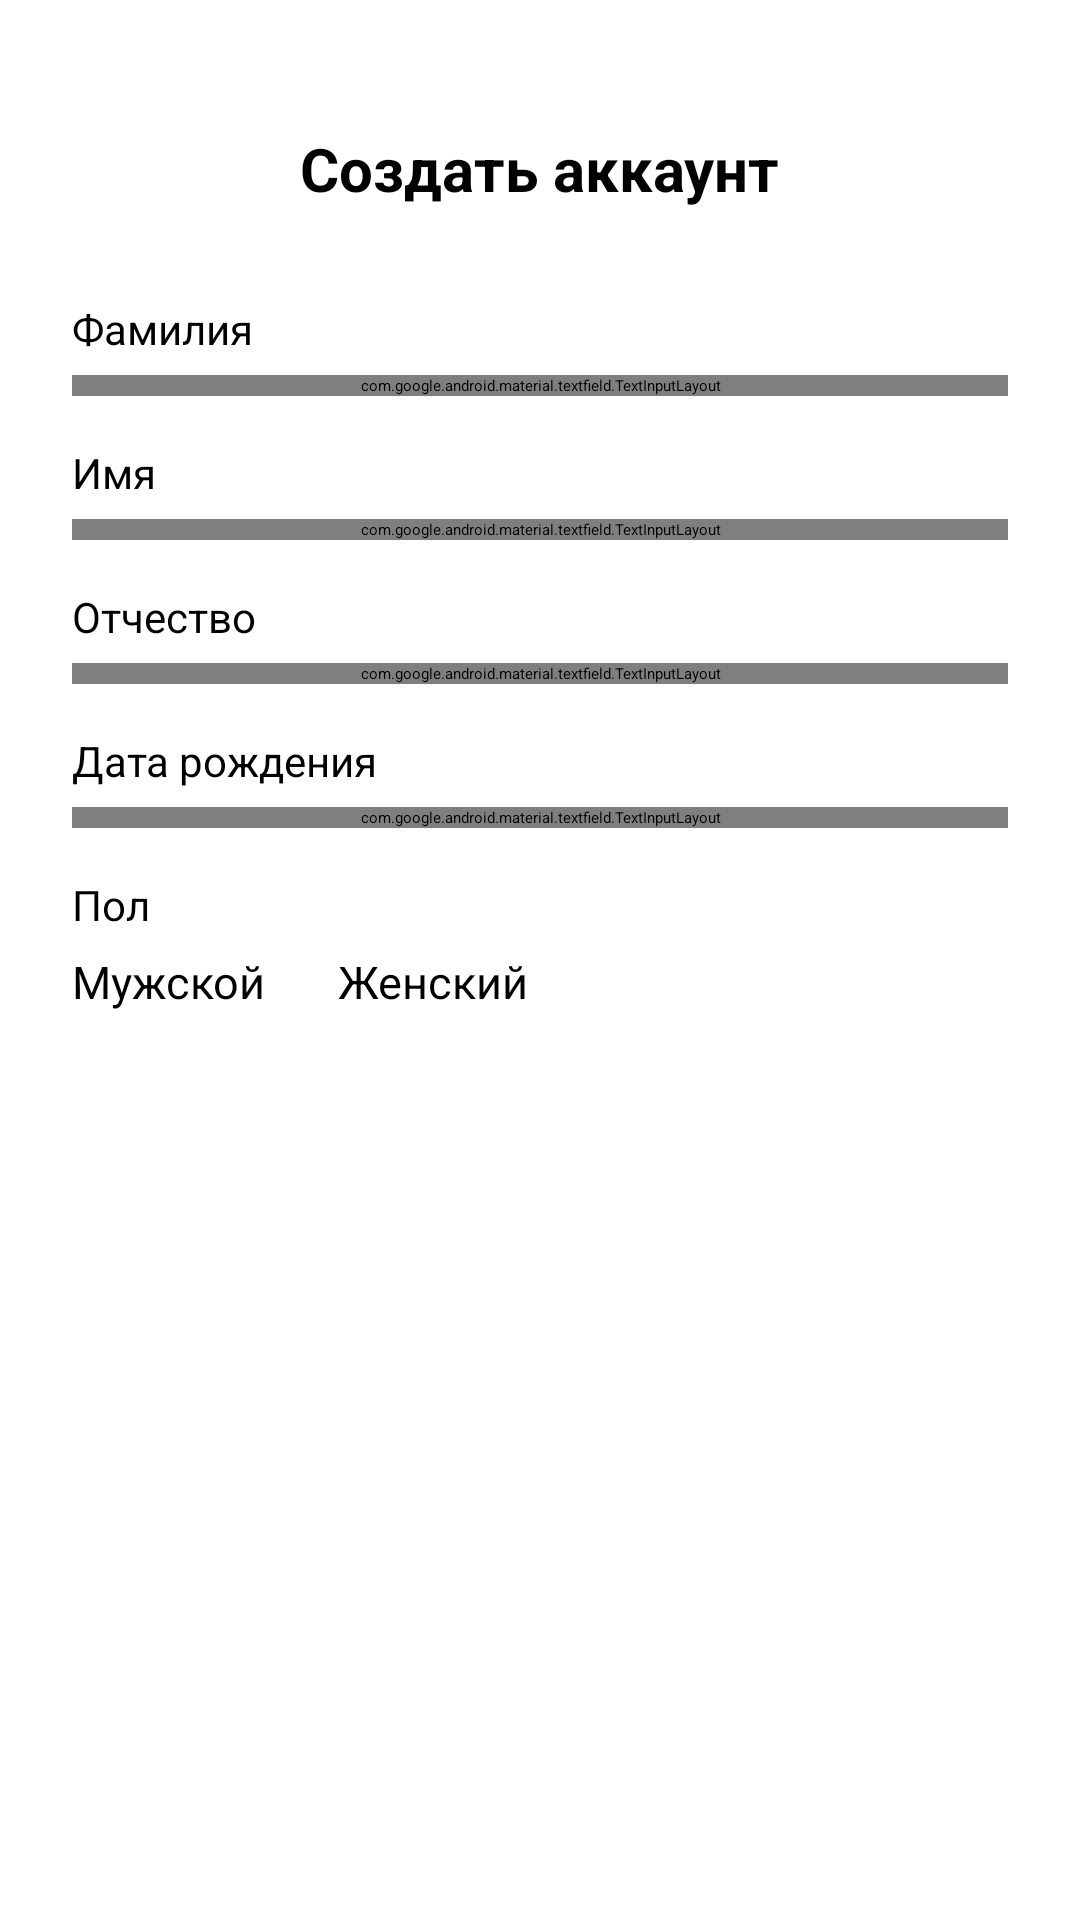

Here is an Android app screen rendered from its layout file. Give the layout XML and the strings, colors and styles it references.
<!-- AndroidManifest.xml: application theme Theme.DriveNext -->
<!-- res/layout/activity_sign_up_step2.xml -->
<?xml version="1.0" encoding="utf-8"?>
<androidx.constraintlayout.widget.ConstraintLayout
    xmlns:android="http://schemas.android.com/apk/res/android"
    xmlns:app="http://schemas.android.com/apk/res-auto"
    android:layout_width="match_parent"
    android:layout_height="match_parent"
    android:padding="24dp">

    
    <ImageView
        android:id="@+id/btnBack"
        android:layout_width="32dp"
        android:layout_height="32dp"
        android:layout_marginTop="16dp"
        android:background="?attr/selectableItemBackgroundBorderless"
        android:contentDescription="@null"
        android:padding="4dp"
        android:src="@drawable/ic_arrow_back"
        app:layout_constraintStart_toStartOf="parent"
        app:layout_constraintTop_toTopOf="parent" />

    
    <TextView
        android:id="@+id/tvTitle"
        android:layout_width="wrap_content"
        android:layout_height="wrap_content"
        android:text="@string/sign_up_title"
        android:textColor="@color/black"
        android:textSize="20sp"
        android:textStyle="bold"
        app:layout_constraintBottom_toBottomOf="@+id/btnBack"
        app:layout_constraintEnd_toEndOf="parent"
        app:layout_constraintStart_toStartOf="parent"
        app:layout_constraintTop_toTopOf="@+id/btnBack" />

    
    <ScrollView
        android:id="@+id/scrollViewContent"
        android:layout_width="0dp"
        android:layout_height="0dp"
        android:layout_marginTop="16dp"
        android:layout_marginBottom="16dp"
        android:fillViewport="true"
        android:scrollbars="none"
        app:layout_constraintBottom_toTopOf="@+id/btnNext"
        app:layout_constraintEnd_toEndOf="parent"
        app:layout_constraintStart_toStartOf="parent"
        app:layout_constraintTop_toBottomOf="@+id/btnBack">

        <LinearLayout
            android:layout_width="match_parent"
            android:layout_height="wrap_content"
            android:orientation="vertical">

            
            <TextView
                android:id="@+id/lblLastName"
                android:layout_width="wrap_content"
                android:layout_height="wrap_content"
                android:layout_marginTop="12dp"
                android:text="@string/label_last_name"
                android:textColor="@color/black"
                android:textSize="14sp" />

            <com.google.android.material.textfield.TextInputLayout
                android:id="@+id/tilLastName"
                style="@style/Widget.MaterialComponents.TextInputLayout.OutlinedBox"
                android:layout_width="match_parent"
                android:layout_height="wrap_content"
                android:layout_marginTop="6dp"
                app:boxCornerRadiusBottomEnd="10dp"
                app:boxCornerRadiusBottomStart="10dp"
                app:boxCornerRadiusTopEnd="10dp"
                app:boxCornerRadiusTopStart="10dp">

                <com.google.android.material.textfield.TextInputEditText
                    android:id="@+id/etLastName"
                    android:layout_width="match_parent"
                    android:layout_height="wrap_content"
                    android:hint="@string/hint_last_name"
                    android:inputType="textCapWords"
                    android:padding="16dp"
                    android:textSize="15sp" />
            </com.google.android.material.textfield.TextInputLayout>

            
            <TextView
                android:id="@+id/lblFirstName"
                android:layout_width="wrap_content"
                android:layout_height="wrap_content"
                android:layout_marginTop="16dp"
                android:text="@string/label_first_name"
                android:textColor="@color/black"
                android:textSize="14sp" />

            <com.google.android.material.textfield.TextInputLayout
                android:id="@+id/tilFirstName"
                style="@style/Widget.MaterialComponents.TextInputLayout.OutlinedBox"
                android:layout_width="match_parent"
                android:layout_height="wrap_content"
                android:layout_marginTop="6dp"
                app:boxCornerRadiusBottomEnd="10dp"
                app:boxCornerRadiusBottomStart="10dp"
                app:boxCornerRadiusTopEnd="10dp"
                app:boxCornerRadiusTopStart="10dp">

                <com.google.android.material.textfield.TextInputEditText
                    android:id="@+id/etFirstName"
                    android:layout_width="match_parent"
                    android:layout_height="wrap_content"
                    android:hint="@string/hint_first_name"
                    android:inputType="textCapWords"
                    android:padding="16dp"
                    android:textSize="15sp" />
            </com.google.android.material.textfield.TextInputLayout>

            
            <TextView
                android:id="@+id/lblPatronymic"
                android:layout_width="wrap_content"
                android:layout_height="wrap_content"
                android:layout_marginTop="16dp"
                android:text="@string/label_patronymic"
                android:textColor="@color/black"
                android:textSize="14sp" />

            <com.google.android.material.textfield.TextInputLayout
                android:id="@+id/tilPatronymic"
                style="@style/Widget.MaterialComponents.TextInputLayout.OutlinedBox"
                android:layout_width="match_parent"
                android:layout_height="wrap_content"
                android:layout_marginTop="6dp"
                app:boxCornerRadiusBottomEnd="10dp"
                app:boxCornerRadiusBottomStart="10dp"
                app:boxCornerRadiusTopEnd="10dp"
                app:boxCornerRadiusTopStart="10dp">

                <com.google.android.material.textfield.TextInputEditText
                    android:id="@+id/etPatronymic"
                    android:layout_width="match_parent"
                    android:layout_height="wrap_content"
                    android:hint="@string/hint_patronymic"
                    android:inputType="textCapWords"
                    android:padding="16dp"
                    android:textSize="15sp" />
            </com.google.android.material.textfield.TextInputLayout>

            
            <TextView
                android:id="@+id/lblBirthDate"
                android:layout_width="wrap_content"
                android:layout_height="wrap_content"
                android:layout_marginTop="16dp"
                android:text="@string/label_birth_date"
                android:textColor="@color/black"
                android:textSize="14sp" />

            <com.google.android.material.textfield.TextInputLayout
                android:id="@+id/tilBirthDate"
                style="@style/Widget.MaterialComponents.TextInputLayout.OutlinedBox"
                android:layout_width="match_parent"
                android:layout_height="wrap_content"
                android:layout_marginTop="6dp"
                app:boxCornerRadiusBottomEnd="10dp"
                app:boxCornerRadiusBottomStart="10dp"
                app:boxCornerRadiusTopEnd="10dp"
                app:boxCornerRadiusTopStart="10dp"
                app:startIconDrawable="@drawable/ic_calendar">

                <com.google.android.material.textfield.TextInputEditText
                    android:id="@+id/etBirthDate"
                    android:layout_width="match_parent"
                    android:layout_height="wrap_content"
                    android:clickable="true"
                    android:cursorVisible="false"
                    android:focusable="false"
                    android:hint="@string/hint_birth_date"
                    android:inputType="none"
                    android:padding="16dp"
                    android:textSize="15sp" />
            </com.google.android.material.textfield.TextInputLayout>

            
            <TextView
                android:id="@+id/lblGender"
                android:layout_width="wrap_content"
                android:layout_height="wrap_content"
                android:layout_marginTop="16dp"
                android:text="@string/label_gender"
                android:textColor="@color/black"
                android:textSize="14sp" />

            <RadioGroup
                android:id="@+id/rgGender"
                android:layout_width="match_parent"
                android:layout_height="wrap_content"
                android:layout_marginTop="6dp"
                android:orientation="horizontal">

                <RadioButton
                    android:id="@+id/rbMale"
                    android:layout_width="wrap_content"
                    android:layout_height="wrap_content"
                    android:layout_marginEnd="24dp"
                    android:buttonTint="@color/brand_primary"
                    android:text="@string/gender_male"
                    android:textColor="@color/black"
                    android:textSize="15sp" />

                <RadioButton
                    android:id="@+id/rbFemale"
                    android:layout_width="wrap_content"
                    android:layout_height="wrap_content"
                    android:buttonTint="@color/brand_primary"
                    android:text="@string/gender_female"
                    android:textColor="@color/black"
                    android:textSize="15sp" />
            </RadioGroup>

        </LinearLayout>
    </ScrollView>

    
    <Button
        android:id="@+id/btnNext"
        android:layout_width="0dp"
        android:layout_height="56dp"
        android:layout_marginBottom="16dp"
        android:backgroundTint="@color/brand_primary"
        android:enabled="false"
        android:text="@string/btn_next"
        android:textColor="@color/white"
        android:textSize="16sp"
        app:cornerRadius="12dp"
        app:layout_constraintBottom_toBottomOf="parent"
        app:layout_constraintEnd_toEndOf="parent"
        app:layout_constraintStart_toStartOf="parent" />

</androidx.constraintlayout.widget.ConstraintLayout>
<!-- resources referenced by this layout -->
<resources>
  <color name="black">#FF000000</color>
  <color name="brand_primary">#23184E</color>
  <color name="white">#FFFFFFFF</color>
  <!-- drawable ic_calendar (drawable) -->
  <vector xmlns:android="http://schemas.android.com/apk/res/android"
      android:width="24dp"
      android:height="24dp"
      android:viewportWidth="24"
      android:viewportHeight="24">
      <path
          android:fillColor="@color/text_secondary"
          android:pathData="M19,4h-1V2h-2v2H8V2H6v2H5C3.89,4 3.01,4.9 3.01,6L3,20c0,1.1 0.89,2 2,2h14c1.1,0 2,-0.9 2,-2V6C21,4.9 20.1,4 19,4zM19,20H5V9h14V20zM7,11h5v5H7V11z"/>
  </vector>
  <string name="btn_next">Далее</string>
  <string name="gender_female">Женский</string>
  <string name="gender_male">Мужской</string>
  <string name="hint_birth_date">DD/MM/YYYY</string>
  <string name="hint_first_name">Введите имя</string>
  <string name="hint_last_name">Введите фамилию</string>
  <string name="hint_patronymic">Введите отчество</string>
  <string name="label_birth_date">Дата рождения</string>
  <string name="label_first_name">Имя</string>
  <string name="label_gender">Пол</string>
  <string name="label_last_name">Фамилия</string>
  <string name="label_patronymic">Отчество</string>
  <string name="sign_up_title">Создать аккаунт</string>
  <style name="Theme.DriveNext" parent="Base.Theme.DriveNext" />
  <color name="text_secondary">#757575</color>
  <style name="Base.Theme.DriveNext" parent="Theme.Material3.DayNight.NoActionBar">
          <item name="colorPrimary">@color/brand_primary</item>
      </style>
</resources>
